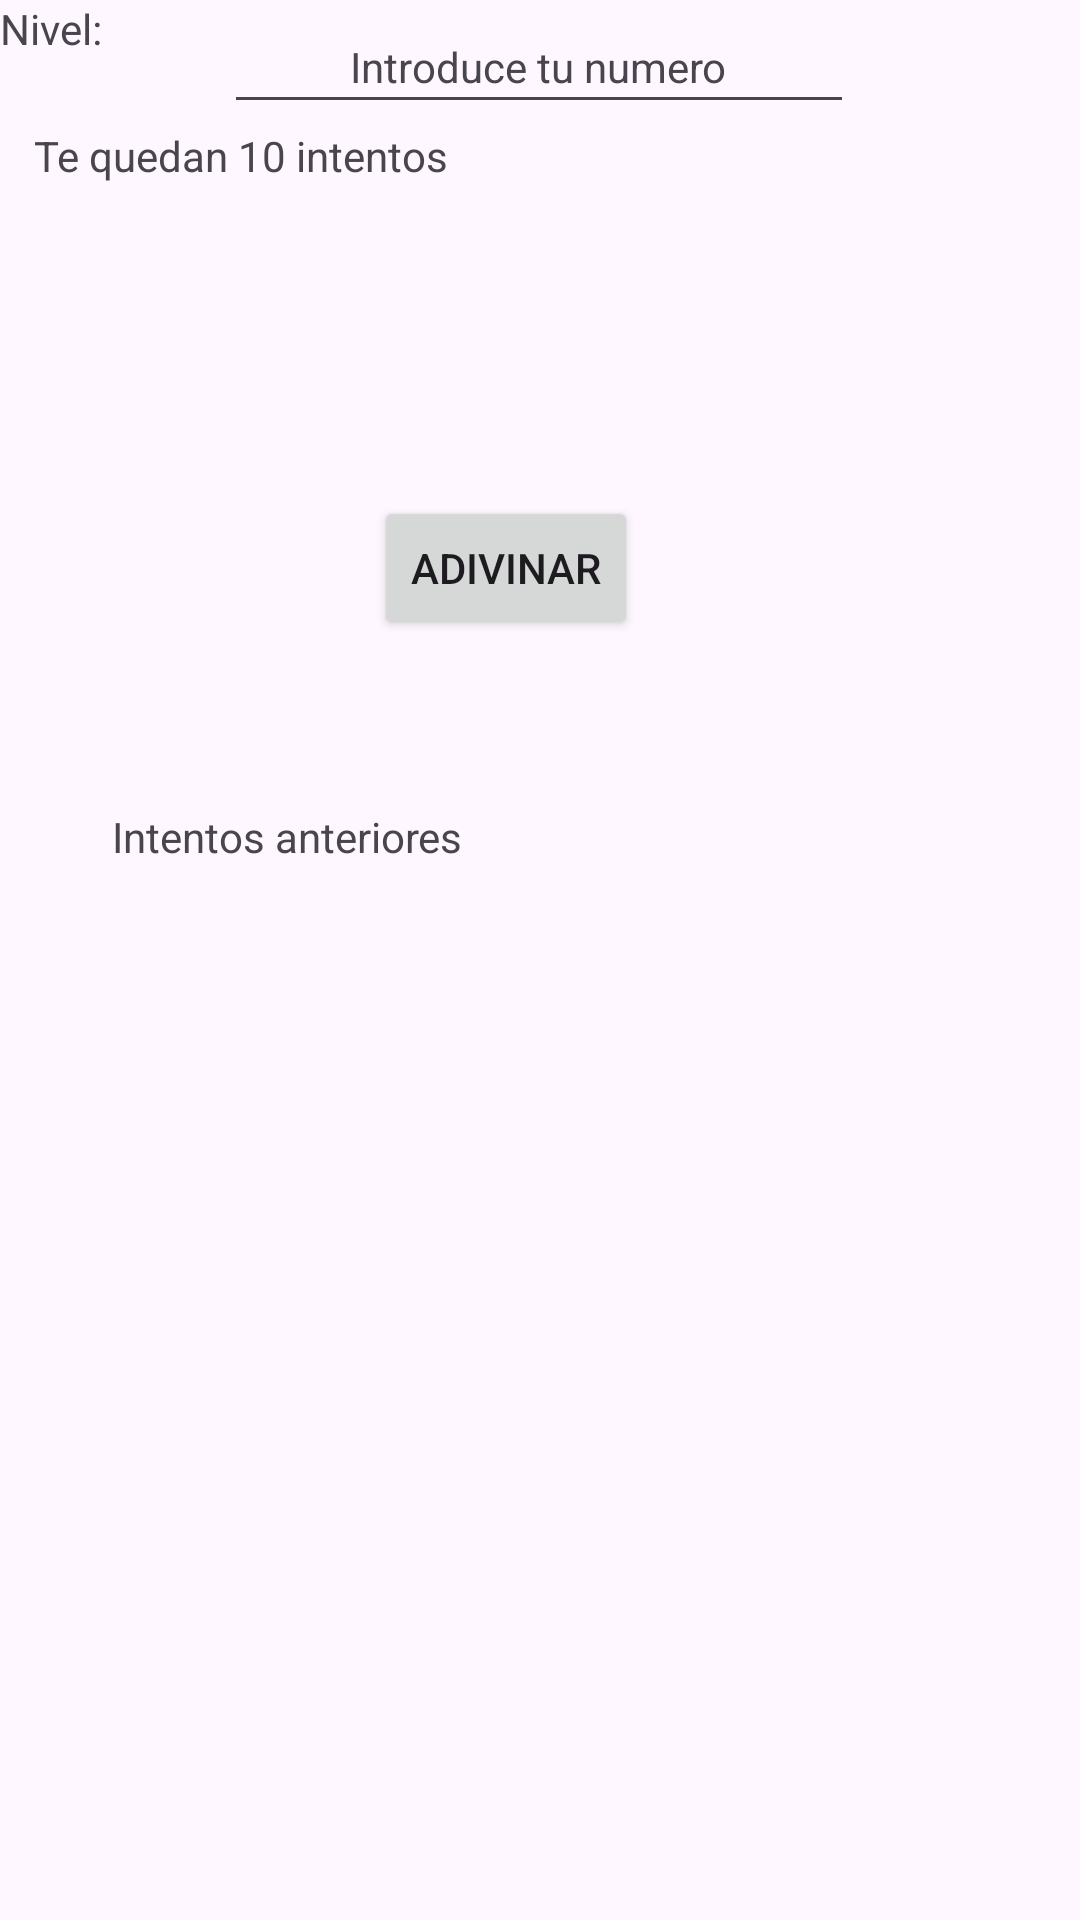

Write the Android layout XML for this screen, with the resource values it uses.
<!-- AndroidManifest.xml: application theme Theme.Labo4DAS -->
<!-- res/layout/activity_juego.xml -->
<?xml version="1.0" encoding="utf-8"?>
<androidx.constraintlayout.widget.ConstraintLayout xmlns:android="http://schemas.android.com/apk/res/android"
    xmlns:app="http://schemas.android.com/apk/res-auto"
    xmlns:tools="http://schemas.android.com/tools"
    android:layout_width="match_parent"
    android:layout_height="match_parent"
    tools:context=".JuegoActivity">

    <EditText
        android:id="@+id/editNum"
        android:layout_width="wrap_content"
        android:layout_height="wrap_content"
        android:ems="10"
        android:inputType="number"
        app:layout_constraintEnd_toEndOf="parent"
        app:layout_constraintHorizontal_bias="0.497"
        app:layout_constraintStart_toStartOf="parent"
        tools:layout_editor_absoluteY="249dp" />

    <Button
        android:id="@+id/botonAdivinar"
        android:layout_width="wrap_content"
        android:layout_height="wrap_content"
        android:layout_marginTop="124dp"
        android:text="Adivinar"
        app:layout_constraintEnd_toEndOf="parent"
        app:layout_constraintHorizontal_bias="0.458"
        app:layout_constraintStart_toStartOf="parent"
        app:layout_constraintTop_toBottomOf="@+id/editNum" />

    <TextView
        android:id="@+id/textView2"
        android:layout_width="wrap_content"
        android:layout_height="wrap_content"
        android:layout_marginTop="140dp"
        android:text="Introduce tu numero"
        app:layout_constraintBottom_toTopOf="@+id/editNum"
        app:layout_constraintEnd_toEndOf="parent"
        app:layout_constraintHorizontal_bias="0.498"
        app:layout_constraintStart_toStartOf="parent"
        app:layout_constraintTop_toTopOf="parent"
        app:layout_constraintVertical_bias="0.8" />

    <ListView
        android:id="@+id/listView"
        android:layout_width="321dp"
        android:layout_height="265dp"
        android:layout_marginTop="36dp"
        app:layout_constraintBottom_toBottomOf="parent"
        app:layout_constraintTop_toBottomOf="@+id/botonAdivinar"
        tools:layout_editor_absoluteX="45dp" />

    <TextView
        android:id="@+id/textView3"
        android:layout_width="wrap_content"
        android:layout_height="wrap_content"
        android:layout_marginBottom="24dp"
        android:text="Intentos anteriores"
        app:layout_constraintBottom_toTopOf="@+id/listView"
        app:layout_constraintEnd_toEndOf="parent"
        app:layout_constraintHorizontal_bias="0.153"
        app:layout_constraintStart_toStartOf="parent" />

    <TextView
        android:id="@+id/textNivel"
        android:layout_width="wrap_content"
        android:layout_height="wrap_content"
        android:text="Nivel:"
        tools:layout_editor_absoluteX="18dp"
        tools:layout_editor_absoluteY="56dp" />

    <TextView
        android:id="@+id/textIntentos"
        android:layout_width="231dp"
        android:layout_height="32dp"
        android:layout_marginTop="48dp"
        android:layout_marginBottom="17dp"
        android:text="Te quedan 10 intentos"
        app:layout_constraintBottom_toTopOf="@+id/textView2"
        app:layout_constraintEnd_toEndOf="parent"
        app:layout_constraintHorizontal_bias="0.088"
        app:layout_constraintStart_toStartOf="parent"
        app:layout_constraintTop_toTopOf="@+id/textNivel"
        app:layout_constraintVertical_bias="0.068" />

</androidx.constraintlayout.widget.ConstraintLayout>
<!-- resources referenced by this layout -->
<resources>
  <style name="Theme.Labo4DAS" parent="Base.Theme.Labo4DAS" />
  <style name="Base.Theme.Labo4DAS" parent="Theme.Material3.DayNight.NoActionBar">
          
          
      </style>
</resources>
